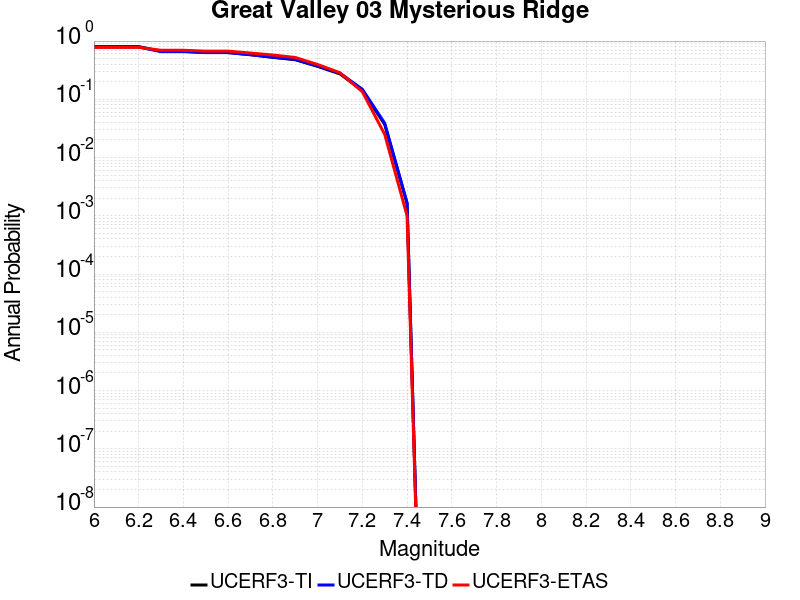

The table this chart was drawn from, first rows:
Magnitude, UCERF3-TI Prob, UCERF3-TD Prob, UCERF3-ETAS Prob
6.0, 0.8035, 0.7906, 0.781
6.1, 0.8035, 0.7906, 0.781
6.2, 0.8035, 0.7906, 0.781
6.3, 0.6669, 0.6592, 0.695
6.4, 0.6669, 0.6592, 0.695
6.5, 0.6364, 0.6327, 0.671
6.6, 0.636, 0.6324, 0.671
6.7, 0.5821, 0.584, 0.623
6.8, 0.5251, 0.5292, 0.576
6.9, 0.4783, 0.4841, 0.523
7.0, 0.3674, 0.375, 0.396
7.1, 0.2729, 0.2807, 0.286
7.2, 0.1422, 0.149, 0.135
7.3, 0.03707, 0.03883, 0.025
7.4, 0.001623, 0.001669, 0.001
